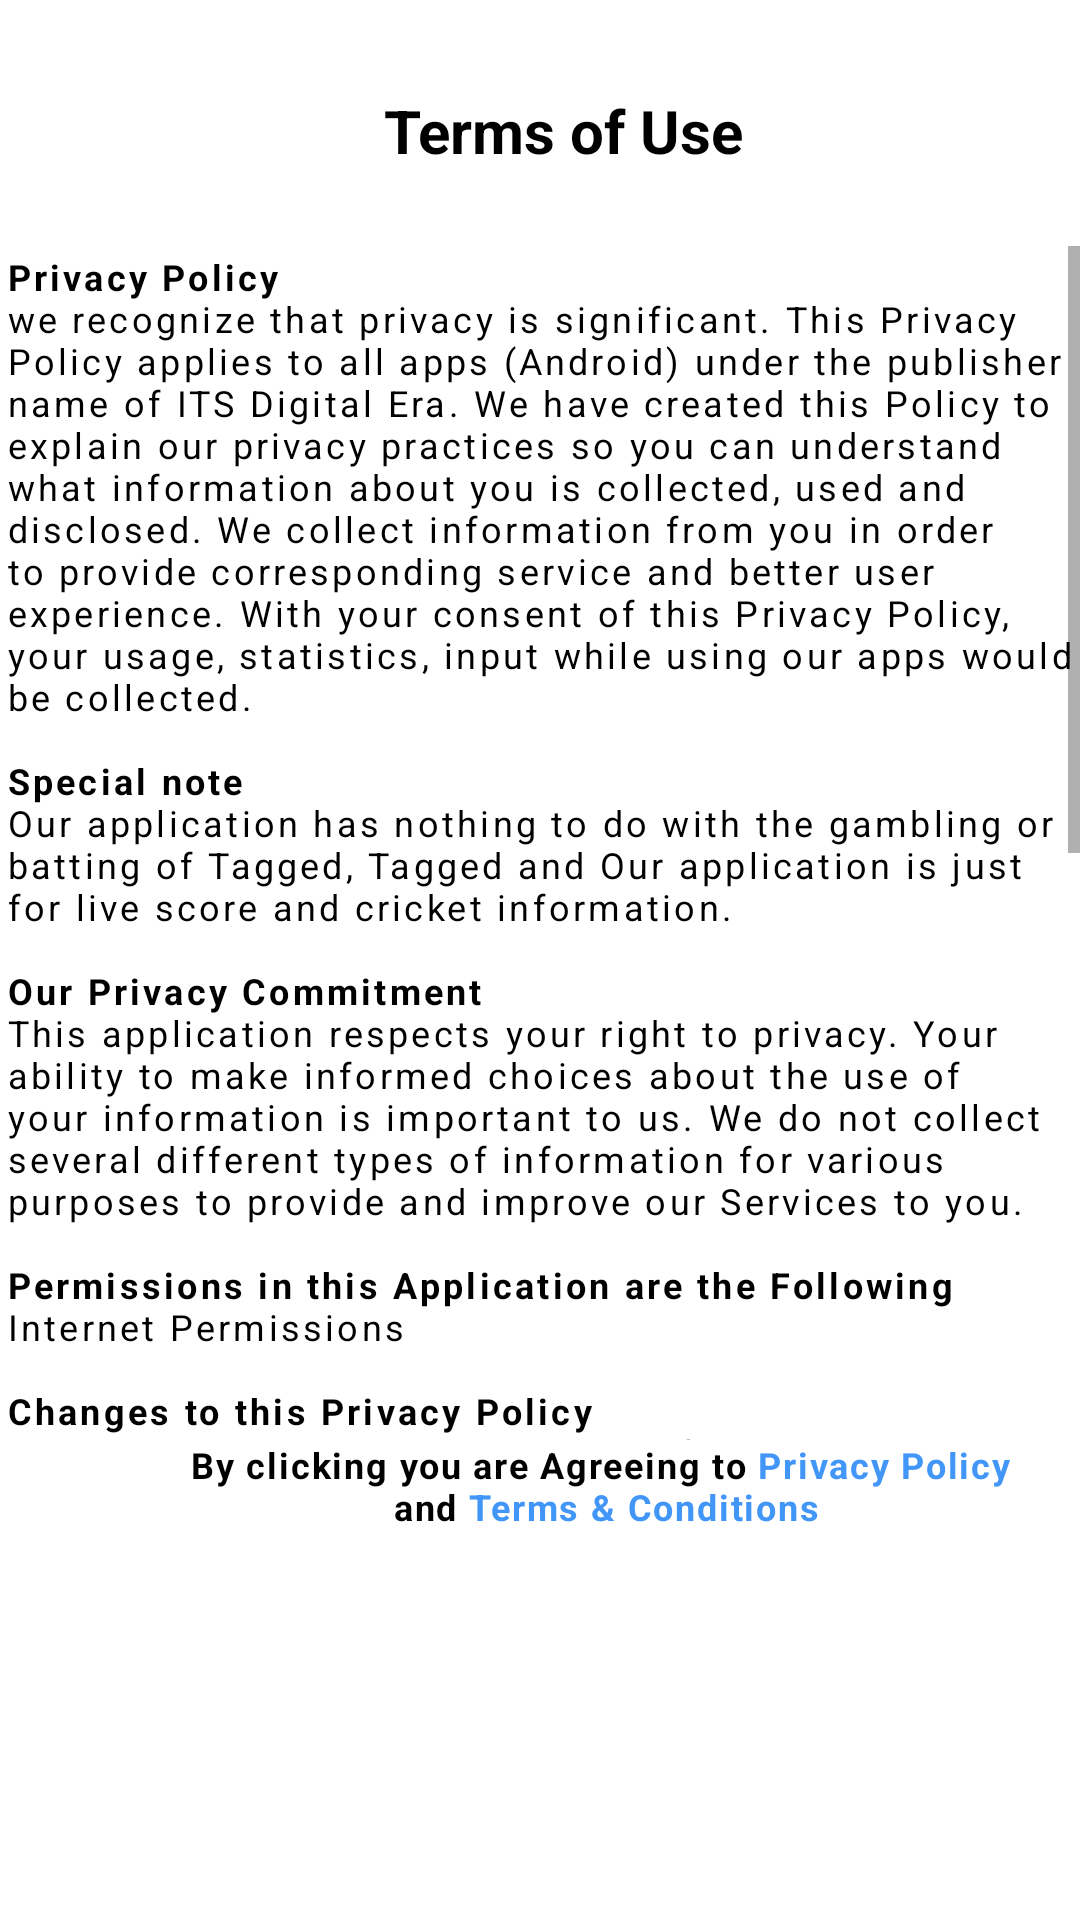

Android layout source for this screen:
<!-- AndroidManifest.xml: application theme Theme.LiveSantaVideoCall -->
<!-- res/layout/activity_privacy_policy.xml -->
<?xml version="1.0" encoding="utf-8"?>
<RelativeLayout xmlns:android="http://schemas.android.com/apk/res/android"
    xmlns:app="http://schemas.android.com/apk/res-auto"
    xmlns:tools="http://schemas.android.com/tools"
    android:layout_width="match_parent"
    android:layout_height="match_parent"
    tools:context=".activity.PrivacyPolicyActivity">

    <androidx.appcompat.widget.Toolbar
        android:id="@+id/toolbar"
        android:layout_width="match_parent"
        android:layout_height="wrap_content"
        android:background="@android:color/transparent">

        <RelativeLayout
            android:id="@+id/ll1"
            android:layout_width="match_parent"
            android:layout_height="wrap_content"
            android:layout_marginTop="30dp"
            android:layout_gravity="center"
            android:gravity="center"
            android:orientation="horizontal">

            <TextView
                android:layout_width="wrap_content"
                android:layout_height="wrap_content"
                android:layout_centerInParent="true"
                android:text="Terms of Use"
                android:textColor="@color/black"
                android:textSize="20dp"
                android:textStyle="bold" />
        </RelativeLayout>
    </androidx.appcompat.widget.Toolbar>


    <ScrollView
        android:layout_width="match_parent"
        android:layout_height="match_parent"
        android:layout_below="@+id/toolbar"
        android:layout_above="@+id/layout_how_works1"
        android:layout_marginTop="25dp">

        <LinearLayout
            android:layout_width="match_parent"
            android:layout_height="match_parent"
            android:orientation="vertical">


            <TextView
                android:layout_width="wrap_content"
                android:layout_height="wrap_content"
                android:layout_margin="2dp"
                android:letterSpacing=".09"
                android:layout_marginTop="10dp"
                android:layout_marginBottom="250dp"
                android:text="@string/privacy_brief"
                android:textColor="@color/black"
                android:textSize="12dp" />
            <TextView
                android:id="@+id/goto_privacy"
                android:layout_width="wrap_content"
                android:layout_height="wrap_content"
                android:layout_margin="2dp"
                android:layout_marginBottom="25dp"
                android:letterSpacing=".09"
                android:text="Privacy Policy"
                android:textColor="#459CEC"
                android:textSize="12dp"
                android:textStyle="bold" />
        </LinearLayout>

    </ScrollView>
    <RelativeLayout
        android:id="@+id/layout_how_works1"
        android:layout_width="match_parent"
        android:layout_height="30dp"
        android:layout_above="@id/layout_how_works"
        android:layout_gravity="center_horizontal"
        app:cardCornerRadius="10dp"
        app:cardElevation="5dp"
        app:cardPreventCornerOverlap="true"
        app:cardUseCompatPadding="true">

        <LinearLayout
            android:layout_width="match_parent"
            android:layout_height="30dp"
            android:orientation="horizontal">

            <CheckBox
                android:id="@+id/checkBox"
                android:layout_width="20dp"
                android:layout_height="20dp"
                android:background="@drawable/check_uncheck"
                android:layout_marginLeft="20dp"
                android:button="@null"
                android:layout_marginTop="5dp" />

            <TextView
                android:id="@+id/privacy_policy"
                android:layout_width="match_parent"
                android:layout_height="wrap_content"
                android:layout_gravity="center_vertical"
                android:gravity="center"
                android:textAlignment="center"
                android:letterSpacing=".05"
                android:text="@string/privacy"
                android:textColor="@color/black"
                android:textSize="12dp"
                android:textStyle="bold" />
        </LinearLayout>
    </RelativeLayout>

    <RelativeLayout
        android:id="@+id/layout_how_works"
        android:layout_width="match_parent"
        android:layout_height="60dp"
        android:layout_above="@id/native_ads"
        android:layout_gravity="center_horizontal"
        app:cardCornerRadius="10dp"
        app:cardElevation="5dp"
        app:cardPreventCornerOverlap="true"
        app:cardUseCompatPadding="true">

        <RelativeLayout
            android:id="@+id/agree_btn"
            android:layout_width="200dp"
            android:layout_height="40dp"
            android:layout_centerInParent="true"
            android:layout_gravity="center"
            android:backgroundTint="@color/background_advice"
            android:background="@drawable/bg_white_corner_round"
            android:gravity="center"
            android:orientation="horizontal">

            <TextView
                android:layout_width="wrap_content"
                android:layout_height="wrap_content"
                android:layout_centerInParent="true"
                android:layout_marginLeft="10dp"
                android:text="Agree"
                android:textColor="@color/white"
                android:textSize="15dp"
                android:textStyle="bold" />
        </RelativeLayout>
    </RelativeLayout>
    <LinearLayout
        android:id="@+id/native_ads"
        android:layout_width="match_parent"
        android:layout_height="70dp"
        android:layout_alignParentBottom="true"
        android:orientation="vertical" />

</RelativeLayout>
<!-- resources referenced by this layout -->
<resources>
  <color name="background_advice">#3A92DA</color>
  <color name="black">#FF000000</color>
  <color name="white">#FFFFFFFF</color>
  <string name="privacy">      By clicking you are Agreeing to  <font fgcolor="#4196F8">Privacy Policy</font>\n                            and <font fgcolor="#4196F8">Terms &amp; Conditions</font></string>
  <string name="privacy_brief"><b>Privacy Policy</b>
  \nwe recognize that privacy is significant. This Privacy Policy applies to all apps (Android) under the publisher name of "ITS Digital Era". We have created this Policy to explain our privacy practices so you can understand what information about you is collected, used and disclosed. We collect information from you in order to provide corresponding service and better user experience. With your consent of this Privacy Policy, your usage, statistics, input while using our apps would be collected.
  \n\n<b>Special note</b>
  \nOur application has nothing to do with the gambling or batting of Tagged, Tagged and Our application is just for live score and cricket information.
  \n\n<b>Our Privacy Commitment</b>
  \nThis application respects your right to privacy. Your ability to make informed choices about the use of your information is important to us. We do not collect several different types of information for various purposes to provide and improve our Services to you.
  \n\n<b>Permissions in this Application are the Following</b>
  \nInternet Permissions
  \n\n<b>Changes to this Privacy Policy</b>
  \nWe may change this privacy policy from time to time by posting the most current privacy policy and its effective date. If we change this privacy policy substantially, we may bring such changes to your attention by explicit notice on this page.
  \n\n<b>Third-party links</b>
  \nWe do not include or offer third-party products or services on our applications.
  \n\n<b>Children Privacy</b>
  \nOur Service does not address anyone under the age of 18 (Children). We do not knowingly collect personally identifiable information from anyone under the age of 18. If you are a parent or guardian and you are aware that your Children have provided us with Personal Data, please contact us. If we become aware that we have collected Personal Data from children without verification of parental consent, we take steps to remove that information from our servers.
  \n\n<b>Contact Us</b>
  \nIf you have any questions about this Privacy Policy, please contact our team.
  \nYou can find out more information by clicking on the following link:</string>
  <style name="Theme.LiveSantaVideoCall" parent="Theme.MaterialComponents.Light.NoActionBar">
          
          <item name="colorPrimary">@color/red</item>
          <item name="colorPrimaryVariant">@color/red_dark</item>
          <item name="colorOnPrimary">@color/white</item>
          
          <item name="colorSecondary">@color/green_tab</item>
          <item name="colorSecondaryVariant">@color/green_tab_dark</item>
          <item name="colorOnSecondary">@color/black</item>
          <item name="android:windowTranslucentStatus">true</item>
          
          
          <item name="android:statusBarColor" tools:targetApi="l">@android:color/transparent</item>
          
      </style>
  <color name="red">#EA0909</color>
  <color name="red_dark">#BB2929</color>
  <color name="green_tab">#3B9A48</color>
  <color name="green_tab_dark">#23572A</color>
</resources>
